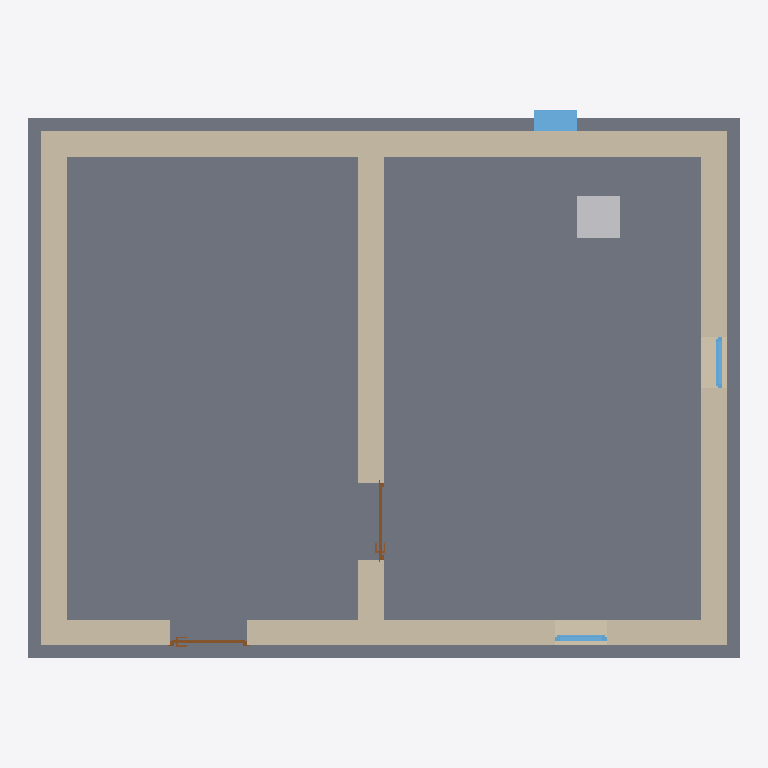
Plan cut of the same IFC building model at storey 'Ground floor' (level 0.00 m, cut at 1.40 m), seen from above with north up, elements coloured by IFC class: 5 walls (beige), 3 windows (light blue), 2 doors (brown), 1 slab (grey), 1 other element (light grey). Cut surfaces are drawn darker.
Extent 8.3 m × 6.4 m × 6.2 m (x, y, z). Storeys (2): Ground floor at 0.00 m; Upper floor at 3.00 m. Elements (22): 10 IfcWall, 5 IfcWindow, 3 IfcDoor, 2 IfcSlab, 1 IfcRoof, 1 IfcSanitaryTerminal.

HEADER;
FILE_DESCRIPTION(('ViewDefinition[DesignTransferView]'),'2;1');
FILE_NAME('house-2-storey.ifc','2026-10-31T07:06:07+02:00',(''),(''),'IfcOpenShell 0.9.1a260929','Bonsai 0.9.1-alpha260929-462f7a6','Nobody');
FILE_SCHEMA(('IFC4'));
ENDSEC;
DATA;
#1=IFCPROJECT('1URJ434Z17xAYTYx8j9VhI',$,'House test',$,$,$,$,(#10,#22),#5);
#27=IFCSITE('3ahScGXvL3iwzeCwwcWPFC',$,'My Site',$,$,#50,$,$,$,$,$,$,$,$);
#33=IFCBUILDING('1c718FlQbDL8vsl1DnvxuS',$,'My Building',$,$,#56,$,$,$,$,$,$);
#39=IFCBUILDINGSTOREY('1FMARLzEj7Y8XlArJQr6mz',$,'Ground floor',$,$,#62,$,$,$,$);
#63=IFCBUILDINGSTOREY('2l7e5TZ6v5OhdMM$cN68Tl',$,'Upper floor',$,$,#2159,$,$,$,3.0);
#1978=IFCSLAB('3HdgyeYG524RrRrlfEJbYe',$,'Slab',$,$,#1986,#1993,$,$);
#199=IFCWALL('2m0RETppX4mhhN0fBf9DJg',$,'Wall',$,$,#332,#205,$,$);
#147=IFCWALL('1HU3g6q69C8fAUjrAPYuIV',$,'Wall',$,$,#396,#155,$,$);
#224=IFCWALL('0AFLLFOIP6vflrg1YTtmoA',$,'Wall',$,$,#364,#230,$,$);
#174=IFCWALL('36QpGCmcbDJuy4YQ4EGoGu',$,'Wall',$,$,#185,#180,$,$);
#249=IFCWALL('0pO_4hW5H2G9PFSqcmLIWv',$,'Wall',$,$,#260,#255,$,$);
#2096=IFCSANITARYTERMINAL('0EWNg8nVn6HAjg2z6UnfoX',$,'SanitaryTerminal',$,$,#2224,#2105,$,$);
#1187=IFCWINDOW('2NDV3G6GP19whVnhfKXmMZ',$,'Window',$,$,#1237,#1196,$,$,$,$,$,$);
#1122=IFCWINDOW('36D$cDNC14ewCcEPvrCveM',$,'Window',$,$,#1186,#1131,$,0.8999999761581421,0.6000000238418579,$,$,$);
#1238=IFCWINDOW('3e3APLxFP0k8EdW7De7kY3',$,'Window',$,$,#1286,#1246,$,0.8999999761581421,0.6000000238418579,$,$,$);
#1008=IFCDOOR('0AlNNKDZn2sQEEtd_BofGD',$,'Door',$,$,#1893,#1017,'D01',2.0,0.8999999761581421,$,$,$);
#1073=IFCDOOR('2IWpEejlPAAOa8MH029_ki',$,'Door',$,$,#1863,#1081,'D02',2.0,0.8999999761581421,$,.SINGLE_SWING_RIGHT.,$);
ENDSEC;
